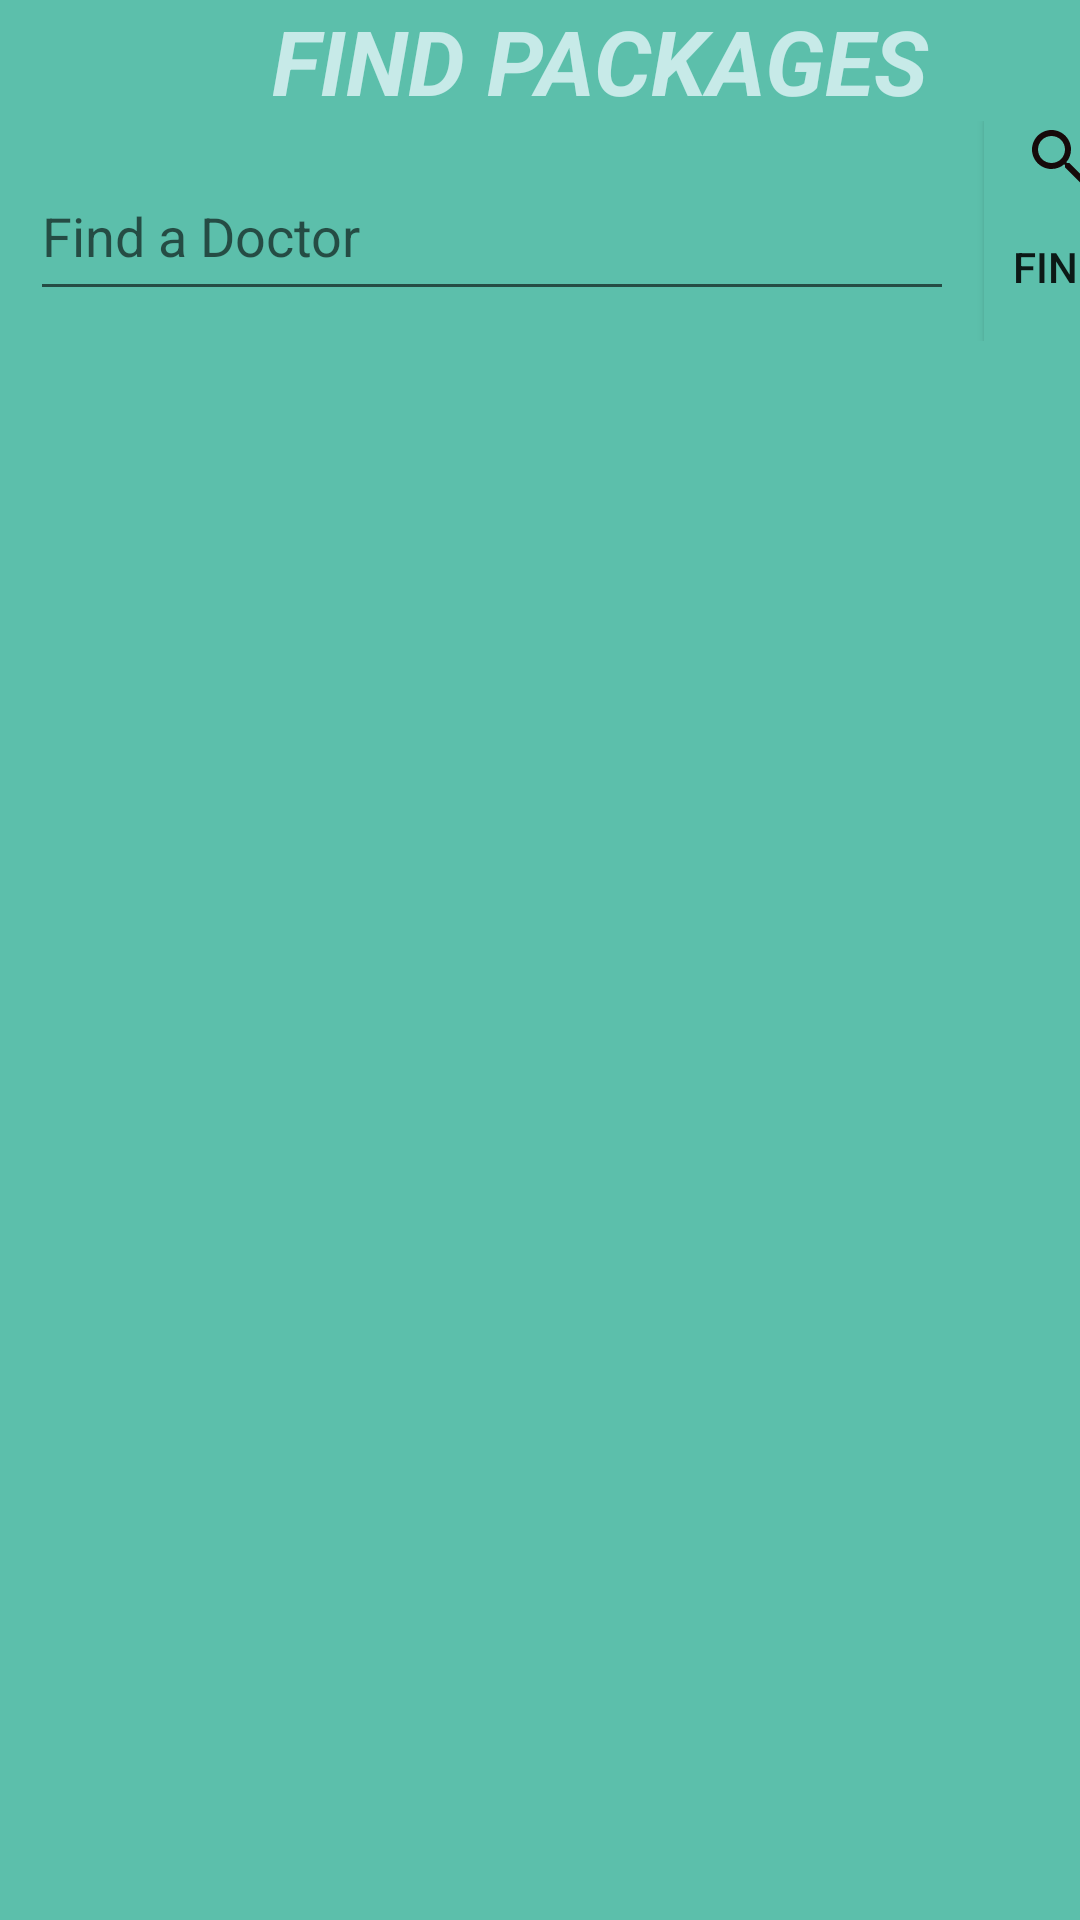

Reconstruct the res/layout file that produces this screen, plus the resources it refers to.
<!-- AndroidManifest.xml: application theme Theme.MyApp1 -->
<!-- res/layout/activity_test_pakeg.xml -->
<?xml version="1.0" encoding="utf-8"?>
<LinearLayout xmlns:android="http://schemas.android.com/apk/res/android"
    android:layout_width="match_parent"
    android:layout_height="match_parent"
    android:background="@color/background"
    android:orientation="vertical">

    <TextView
        android:id="@+id/textView2"
        android:layout_width="400dp"
        android:layout_height="wrap_content"
        android:text="@string/find_packages"
        android:textAlignment="center"
        android:textAllCaps="true"
        android:textColor="@color/icon_back"
        android:textSize="30sp"
        android:textStyle="bold|italic" />

    <LinearLayout
        android:layout_width="match_parent"
        android:layout_height="wrap_content"
        android:id="@+id/liner"
        android:orientation="horizontal">

        <EditText
            android:id="@+id/editTextValueSearch1"
            android:layout_width="308dp"
            android:layout_height="match_parent"
            android:layout_margin="10dp"
            android:hint="@string/Find_Doctor"
            android:inputType="textPersonName" />

        <Button
            android:id="@+id/findSearchPac1"
            android:layout_width="50dp"
            android:layout_height="match_parent"
            android:text="find"
            android:background="@color/background"
            android:drawableTop="@drawable/ic_baseline_search_serch" />

    </LinearLayout>


    <androidx.recyclerview.widget.RecyclerView
        android:layout_width="match_parent"
        android:layout_height="match_parent"
        android:id="@+id/recycle_find_test_pac1"/>

</LinearLayout>
<!-- resources referenced by this layout -->
<resources>
  <color name="background">#5CBFAB</color>
  <color name="icon_back">#C7EAE8</color>
  <!-- drawable ic_baseline_search_serch (drawable) -->
  <vector android:height="24dp" android:tint="#160A0A"
      android:viewportHeight="24" android:viewportWidth="24"
      android:width="24dp" xmlns:android="http://schemas.android.com/apk/res/android">
      <path android:fillColor="@android:color/white" android:pathData="M15.5,14h-0.79l-0.28,-0.27C15.41,12.59 16,11.11 16,9.5 16,5.91 13.09,3 9.5,3S3,5.91 3,9.5 5.91,16 9.5,16c1.61,0 3.09,-0.59 4.23,-1.57l0.27,0.28v0.79l5,4.99L20.49,19l-4.99,-5zM9.5,14C7.01,14 5,11.99 5,9.5S7.01,5 9.5,5 14,7.01 14,9.5 11.99,14 9.5,14z"/>
  </vector>
  <string name="Find_Doctor">Find a Doctor</string>
  <string name="find_packages">find packages</string>
  <style name="Theme.MyApp1" parent="Theme.AppCompat.Light.NoActionBar">
          
          <item name="colorPrimary">@color/purple_500</item>
          <item name="colorPrimaryDark">@color/purple_700</item>
          <item name="colorAccent">@color/teal_200</item>
          
      </style>
  <color name="purple_500">#FF6200EE</color>
  <color name="purple_700">#FF3700B3</color>
  <color name="teal_200">#FF03DAC5</color>
</resources>
